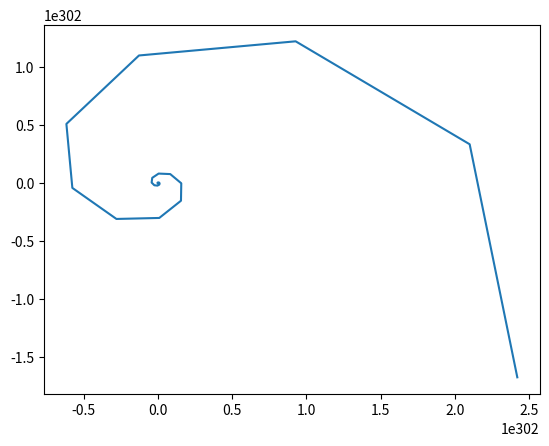

Python code for this plot:
import numpy as np
import matplotlib.pyplot as plt

B0 = 10 ** (-4)
# B0 = 0
E0 = 2.0
v0 = 3 * 10 ** 8
q = 4.8 * 10 ** (-10)
m = 1.67 * 10 ** (-27)
cs = 3 * 10 ** 10
dt = 0.001
qm = q / m
B = np.zeros(3)
E = np.zeros(3)
r1 = np.zeros(3)
v1 = np.zeros(3)
v2 = np.zeros(3)
r2 = np.zeros(3)
v1[0] = v0
v2[0] = v0

t = 0.0
maxt = 10
B[0] = B[1] = 0
B[2] = B0
E[0] = E[1] = E[2] = 0.0


# сам пушер для эйлера
def pusher1(dt):
    k = 0
    vec = np.zeros(3)
    vec[0] = v1[1] * B[2] - v1[2] * B[1]
    vec[1] = v1[2] * B[0] - v1[0] * B[2]
    vec[2] = v1[0] * B[1] - v1[1] * B[2]
    while k < 3:
        r1[k] = r1[k] + v1[k] * dt
        v1[k] = v1[k] + qm * (E[k] + (vec[k]) / cs) * dt
        k += 1


N = int(maxt / dt)

plot_pusher1_x = np.zeros(N)
plot_pusher1_y = np.zeros(N)

t = 0
i = 0
while (i < N):
    plot_pusher1_x[i] = plot_pusher1_x[i] + r1[0]
    plot_pusher1_y[i] = plot_pusher1_y[i] + r1[1]
    # print(t, i, "x=", plot_pusher1_x[i], "y=", plot_pusher1_y[i], "r_x=", r1[0], "r_y=", r1[1])
    pusher1(dt)
    t += dt
    i += 1

plt.plot(plot_pusher1_x, plot_pusher1_y)
plt.show()

